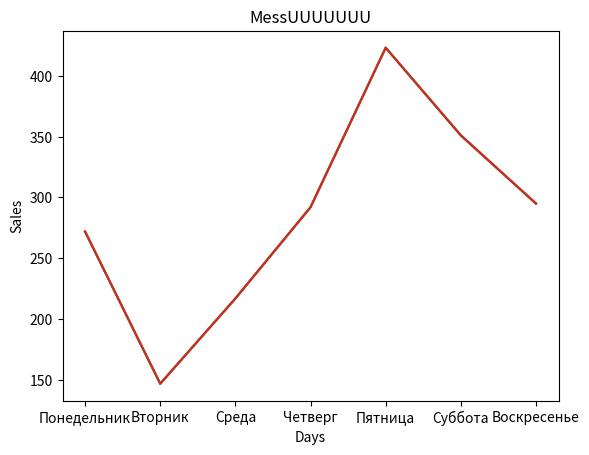

Here is the Python script that generated this plot:
import pandas as pd
import numpy
import matplotlib.pyplot as plt

days = ['Понедельник', 'Вторник', 'Среда', 'Четверг', 'Пятница', 'Суббота', 'Воскресенье']
sales = [272, 147, 217, 292, 423, 351, 295]


sale = pd.DataFrame({'День': days, 'Продажи': sales})
print(sale)
mean = sale.loc[:, 'Продажи'].mean()
weighted_mean = numpy.average(sale.drop(columns='День'), axis=0, weights=[1/7]*7)[0]
max = sale.loc[:, 'Продажи'].max()
min = sale.loc[:, 'Продажи'].min()
print(f"Средние: {mean}")
print(f"Средневзвешенные: {weighted_mean}")
print(f"Максимальные: {max}")
print(f"Минимальные: {min}")


plt.plot(days, sales)
plt.plot(days, sales)
plt.plot(days, sales,)
plt.plot(days, sales)

plt.title('MessUUUUUUU')
plt.xlabel('Days')
plt.ylabel('Sales')

plt.show()
